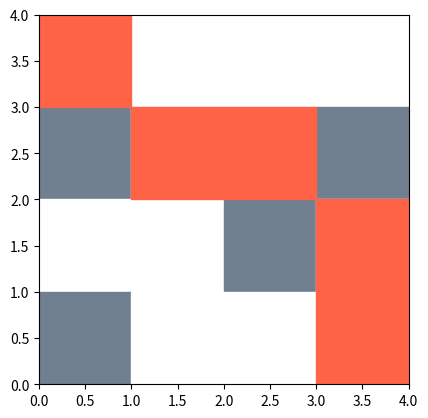

Here is the Python script that generated this plot:
# [redacted]
# [redacted]

import numpy as np
import matplotlib.pyplot as plt


class Node:
    def __init__(self, parent, position):
        self.parent = parent
        self.position = position

        self.g = 0
        self.h = 0
        self.f = 0


def get_neighbours(maze, current_node):
    # Obtenemos los adyacentes
    directions = [(0, 1), (0, -1), (1, 0), (-1, 0), (1, 1), (1, -1), (-1, 1), (-1, -1)]  # 8 direcciones
    neighbours = []

    for dx, dy in directions:
        new_x = current_node.position[0] + dx
        new_y = current_node.position[1] + dy

        # Verificar que la nueva posicion este dentro de la matriz
        if 0 <= new_x < len(maze) and 0 <= new_y < len(maze[0]):
            if maze[new_x][new_y] == 0:
                neighbours.append([new_x, new_y])

    return neighbours

def create_values(node, start_point, end_point):
    # Es el nodo más 10 porque es UN SOLO salto, puesto que es vecino.
    node.g = 10+node.parent.g
    #node.g = get_distance([node.position[0], node.position[1]], start_point)
    node.h = get_distance([node.position[0], node.position[1]], end_point)
    node.f = node.g + node.h

def get_final_path(final_node, maze):
    final_path = []
    current_node = final_node

    while current_node is not None:
        final_path.append(current_node.position)
        current_node = current_node.parent

    # Invertir la ruta para que esté en orden desde el nodo inicial al nodo final
    final_path.reverse()

    return final_path

# Manhattan
def get_distance(point1, point2):
    x1, y1 = point1
    x2, y2 = point2
    return (abs(x1 - x2) + abs(y1 - y2)) * 10

def find_path(maze, start_point, end_point):
    
    i = 0
    path = []
    # Creacion del nodo inicial
    start_node = Node(None, start_point)
    start_node.g = 0
    start_node.h = get_distance(start_point, end_point)
    start_node.f = start_node.g + start_node.h

    # Establecemos el nodo final
    end_node = Node(None, end_point)
    end_node.g = end_node.h = end_node.f = 0

    open_list = []
    closed_list = []
    to_print = []

    open_list.append(start_node)

    #Aqui iria el while
    while len(open_list) > 0:
        current_node = open_list[0]
        current_node_index = 0

        # Elegimos el nodo con el que trabajermos primero, o sea, el del menor costo
        # Tambien extraemos el indice del nodo dentro de la lista, puesto que ese es el que vamos a popear,
        # obviamente tenemos que saber cual vamos a popear, no te pases.
        for i, node in enumerate(open_list):
            if node.f < current_node.f:
                current_node = node
                current_node_index = i

        # Nomas pa ver cual eligio
        # print(current_node.position)

        if current_node.position == end_node.position:
            path = get_final_path(current_node, maze)
            #path = transform_path(maze, path)
            break


        # Quitamos el nodo inicial de la open_list y la ponemos en el closed_list
        open_list.pop(current_node_index)
        closed_list.append(current_node)

        for node in closed_list:
            to_print.append(node.position)
        
        print("The nodes in this lap are: ")
        print(node.position)

        to_print = []

        # Obtenemos los vecinos
        neighbours_pos = get_neighbours(maze, current_node)

        # Le creamos un nodo a cada posicion, le ponemos los valores y los ponemos en una lista de todos los hijos
        # de esta iteracion
        children = []
        for pos in neighbours_pos:
            new_node = Node(current_node, pos)
            create_values(new_node, start_point, end_point)

            children.append(new_node)
            
        # los a­ñadimos a la open_list
        for child in children:
            open_list.append(child)

        i += 1

    return path



def main():

    # (fila, columna)
    maze = np.array([
        [0,1,0,0,0,0],
        [0,1,0,1,0,1],
        [1,0,1,1,1,0],
        [0,1,1,0,1,1],
        [0,0,0,1,0,0],
    ])


    start_point = [0,0]
    end_point = [4,5]

    maze = np.array([
        [0,0,0,0],
        [1,0,0,1],
        [0,0,1,0],
        [1,0,0,0]
    ])

    start_point = [0,0]
    end_point = [3,3]


    path = find_path(maze, start_point, end_point)
    print(path)
    #print(obstaculos)
    #create_maze_2(path, obstaculos)

    print(get_obstacles(maze))
    create_maze(maze, path)

def get_obstacles(maze):

    obstacles = []

    #We need indexes!!
    for row in maze:
        for column in row:
            if column == 1:
                obstacles.append([row, column])

    obstacles = transform_path(maze, obstacles)
    return obstacles


def transform_path(matrix, path):
    # Get the number of rows and columns in the matrix
    num_rows, num_cols = matrix.shape
    translated_route = []

    for node in path:
        # Translate the indices
        x = node[1]  # Column index becomes x-coordinate
        y = num_rows - 1 - node[0]  # Invert the row index and subtract from the total rows to get y-coordinate
        translated_route.append([x,y])

    return translated_route

def create_maze(maze, path):
    num_rows, num_cols = maze.shape

    # Create a figure and axis
    fig, ax = plt.subplots()

    def update_cell_color(row, col, new_color):
        cell_color = 'gray' if maze[row, col] == 1 else 'white'
        ax.add_patch(plt.Rectangle((col, num_rows - row - 1), 1, 1, color=new_color))

        

    # Iterate through the matrix and create a colored rectangle for each cell
    for i in range(num_rows):
        for j in range(num_cols):
            cell_color = 'slategray' if maze[i, j] == 1 else 'white'
            ax.add_patch(plt.Rectangle((j, num_rows - i - 1), 1, 1, color=cell_color))

    # Set the aspect ratio to equal to ensure square cells
    ax.set_aspect('equal')

    # Set axis limits to include all cells
    ax.set_xlim(0, num_cols)
    ax.set_ylim(0, num_rows)

    for point in path:
        update_cell_color(point[0], point[1], 'tomato')
        
    plt.show()


limites_x = (0, 10)  # Límites para el eje X
limites_y = (0, 10)  # Límites para el eje Y

def actualizar_grafica(ruta_actual, obstaculos):
    x, y = zip(*ruta_actual)  # Separar las coordenadas x e y de la ruta
    plt.clf()  # Limpiar la figura anterior

    # Dibujar la ruta
    plt.plot(x, y, marker='o', linestyle='-', color='b')

    # Dibujar los obstáculos en rojo
    for obstaculo in obstaculos:
        plt.scatter(obstaculo[0], obstaculo[1], color='red', marker='s', s=200)

    plt.xticks(range(int(limites_x[0]), int(limites_x[1]) + 1))
    plt.yticks(range(int(limites_y[0]), int(limites_y[1]) + 1))

    plt.xlabel('Coordenada X')
    plt.ylabel('Coordenada Y')
    plt.title('Recorrido de la Ruta')
    plt.xlim(limites_x)  # Establecer límites en el eje X
    plt.ylim(limites_y)  # Establecer límites en el eje Y
    plt.grid(True)

    plt.pause(0.5)  # Pausa para controlar la velocidad de actualización

def create_maze_2(ruta, obstaculos):
    # Inicializar la figura
    plt.figure()

    # Recorrer la ruta y actualizar la gráfica
    for i in range(len(ruta)):
        ruta_actual = ruta[:i + 1]  # Obtener la porción de la ruta hasta el punto actual
        actualizar_grafica(ruta_actual, obstaculos)

    plt.show()

if __name__ == '__main__':
    main()

